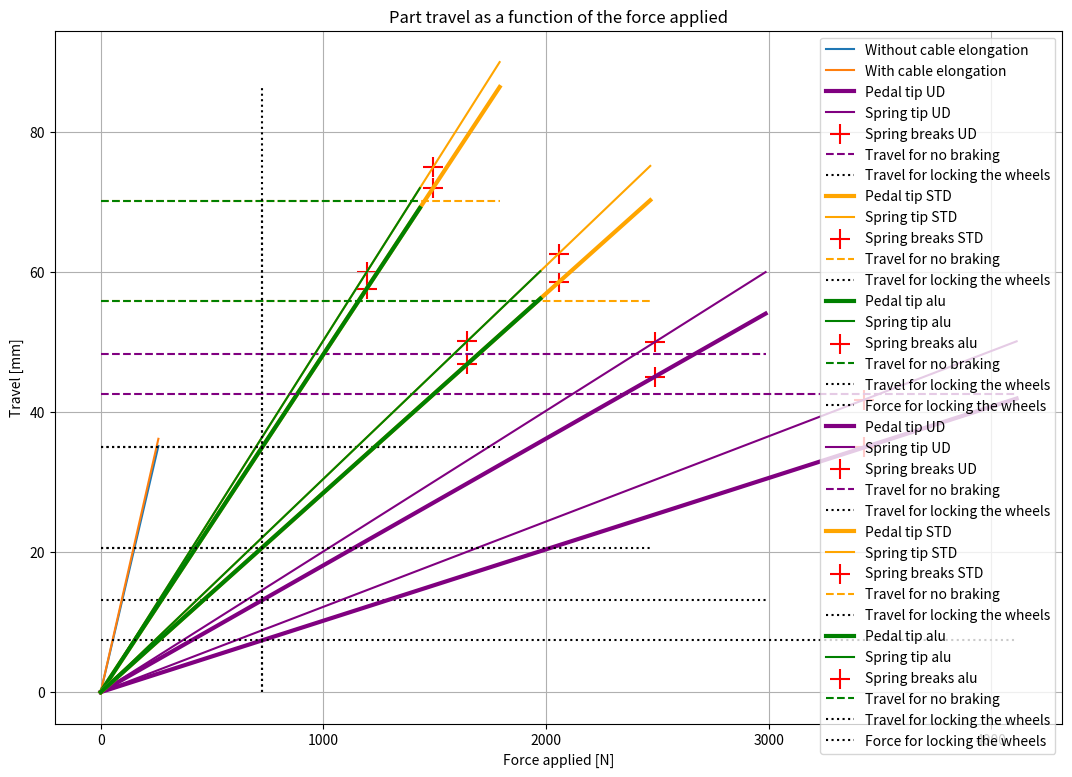

Reproduce this figure in Python.
#!/usr/bin/env python
# coding: utf-8

# # Dimentionning : Autonomous System Brake
# Abreviations used in the Notebook:
# * MC = Master Cylinder
# * EA = Electrical Actuator
# 
# ## Imports

# In[1]:


import numpy as np
import matplotlib.pyplot as plt
import math

plt.rcParams["figure.figsize"] = (13,9) # To change plot size


# ## General parameters

# In[2]:


pression_locking_R = 6.5 # [MPa == N*mm^-2 == 10 bar]
pression_locking_F = pression_locking_R/1.238333 # [MPa == N*mm^-2 == 10 bar]
MC_diameter = 16.8 # [mm]
pedal_lever = 240 # [mm]
brake_travel_angular = 4.2 # [°]
pedal_ratio = 3.59 # [ ]


# MC infos
MC_area = np.array(MC_diameter)**2*np.pi/4  # [mm^2]  (D^2/4*pi)
MC_force_F = pression_locking_F * MC_area # [N] (for the front brake line)
MC_force_R = pression_locking_R * MC_area # [N] (for the rear brake line)

# Travels
brake_travel = 2*pedal_lever*np.sin(brake_travel_angular*np.pi/180) # [mm]
MC_travel = brake_travel/pedal_ratio # [mm]

# Force pedal
MC_total_force = MC_force_F + MC_force_R
pedal_total_force = MC_total_force / pedal_ratio

print(f"The required force to lock all wheels is about {round(pedal_total_force,1)} N ({round(pedal_total_force/9.81)} kg).")


# In[3]:


brake_travel


# In[4]:


conv_factor_f = pedal_total_force/pression_locking_F
conv_factor_r = pedal_total_force/pression_locking_R


# In[5]:


conv_factor_r*6


# ## General estimations
# ### MC load capacity 
# 
# Formula comes from [ochiai-if.net](http://www.ochiai-if.net/products/pdf/001/001002.pdf)

# In[6]:


A = 0.5 # Shape factor [ ]
D = 2*13.475 # Shaft diameter [mm] 
T = 1.2 # Circlip thickness [mm]
Ss = [300, 700] # Shear Strenght [MPa] (spring steel)

max_load = A*D*T*np.pi*np.array(Ss) #[N]

print(f"Le circlip supporte entre {round(max_load[0]/1000,1)} kN et {round(max_load[1]/1000,1)} kN sans déformation élastique.")
#print(f"Le MC recevra au maximum {round(max((1-0.36)*2.5,MC_force/1000),1)} kN (Test pédale +25% / Commande max).")

# revoir la formule, ça parait trop haut


# ## Service brake
# ### New components parameters

# In[7]:


# max_torque_EA = 1 #[Nm]
# new_MC_diameter = 14 # [mm]

# new_MC_area = np.array(new_MC_diameter)**2*np.pi/4  # [mm^2]  (D^2/4*pi)
# new_MC_force = pression_locking * new_MC_area # [N]
# new_MC_travel = MC_travel * MC_area / new_MC_area # [mm]  (assumes the compressed volume is the same)


# ### Lever linking MC to motor

# In[8]:


# shaft_radius_EA = 10 #[mm]

# lever_ratio = new_MC_force / (max_torque_EA*1000/shaft_radius_EA)

# print(f"The lever ratio must be at least {round(lever_ratio,2)} to be able to lock the wheels.")


# ### Cam pressing on MC with a reduction stage
# Example of components:
# * Reductor Maxon 166158 : 14:1, 2.23 Nm
# * EA Maxon 236662 : 212 mNm at start, 24 V

# In[9]:


# # Plot parameters
# R_MIN_TEST = 5
# R_MAX_TEST = 150
# NB_SAMPLE = 100

# # System parameters
# reduction = 14 #[ ]
# cam_travel = new_MC_travel # [mm]
# cam_R_min = np.linspace(R_MIN_TEST,R_MAX_TEST,NB_SAMPLE) # [mm]

# # Computation for linear elipse
# teta = np.arctan(cam_travel/(cam_R_min*2*np.pi)) # [rad] Angle of pressure of the force on the cam
# cam_max_torque = new_MC_force * (cam_R_min+cam_travel) * np.sin(teta) * np.cos(teta)

# # Computation for offcenter circle axle
# # cam_max_torque = new_MC_force * cam_R_min

# EA_max_torque = cam_max_torque / reduction


# # Results presentation
# print(f"The cam torque for a min radius of {cam_R_min[0]} mm is {round(cam_max_torque[0])} mNm, which is {round(EA_max_torque[0])} mNm at the EA.")

# plt.plot(cam_max_torque, label='Cam')
# plt.plot(EA_max_torque, label='EA')

# plt.legend(loc="best")
# plt.xlabel("Min Radius [mm]")
# plt.ylabel("Torque [mNm]")
# plt.title("Cam max torque as a function of its geometry")
# plt.grid()

# tick_locs = np.linspace(0,NB_SAMPLE,5)
# tick_lbls = np.linspace(R_MIN_TEST,R_MAX_TEST,5)
# plt.xticks(tick_locs, tick_lbls)

# plt.show()


# ### Cable pulling the pedal with reduction stage

# In[10]:


# Plot parameters
F_MIN_TEST = 0
F_MAX_TEST = pedal_total_force
NB_SAMPLE = 100

# System parameters
F = np.linspace(F_MIN_TEST,F_MAX_TEST,NB_SAMPLE) # [N]
reduction = 14 # [ ]
EA_out_radius =  5 # [mm]
cable_length = 500 # [mm]
# Dyneema SK78 3mm
cable_max_load = 14.8*1000 # [N]
cable_elong_at_max_load = 4.2/100 # [ ]
cable_stretch_modulus = cable_max_load / cable_elong_at_max_load # [N] (assumes linear properties)

# Computations
EA_torque_out = F*EA_out_radius # [mNm]
cable_elong = F/cable_stretch_modulus * cable_length
travel = brake_travel*F/F_MAX_TEST + cable_elong # assumes a linear relation between the brake pedal travel and force applied


# Results presentation
print("Maximal values :")
print(f"The needed torque for an out radius of {EA_out_radius} mm is {round(EA_torque_out[NB_SAMPLE-1])} mNm, which is {round(EA_torque_out[NB_SAMPLE-1]/reduction)} mNm at the EA.")
print(f"The output would make {round((brake_travel + cable_elong[NB_SAMPLE-1])/(2*EA_out_radius*np.pi),2)} turn(s) to achieve full range.")
print(f"The cable elongation is {round(cable_elong[NB_SAMPLE-1]/cable_length*100,1)} % ({round(cable_elong[NB_SAMPLE-1],1)} mm) when locking the wheels.")

plt.plot(EA_torque_out/reduction, travel-cable_elong, label='Without cable elongation')
plt.plot(EA_torque_out/reduction, travel, label='With cable elongation')
# plt.vlines(F_MAX_TEST, 0, travel[NB_SAMPLE-1], colors='red', linestyles='dashed', label='Force max')
# plt.hlines(brake_travel, 0, F_MAX_TEST, colors='red', linestyles='dotted', label='Min. pedal travel')

plt.legend(loc="best")
plt.xlabel("Torque applied [mNm]")
plt.ylabel("Travel [mm]")
plt.title("Pedal travel as a function of the torque applied (plot limited to useful range)")
plt.grid()


plt.show()


# ## EBS
# ### Materials

# In[11]:


UD = {'sigma_max' : 1000, #[MPa]
        'E' : 175*1000, #[MPa]
        'rho' : 1.60/1000, #[g/mm^3]
        'tau_max' : 60, #[MPa]
        'G' : 5*1000 #[MPa]
        }
standard = {'sigma_max' : 600, #[MPa]
        'E' : 70*1000, #[MPa]
        'rho' : 1.60/1000, #[g/mm^3]
        'tau_max' : 90, #[MPa]
        'G' : 5*1000 #[MPa]
        }
aluminium_7075T6 = {'tau_max' : 330, #[MPa]
                    'G' : 26.9*1000, #[MPa]
                    'rho' : 2.70/1000, #[g/mm^3]
                    'E' : 70 *1000, #[MPa]
                    'sigma_max' : 480 #[MPa]
                     }
materials = {'UD' : UD, 'STD' : standard, 'alu' : aluminium_7075T6}


# ### Flexing beam liked to pedal by a wire
# We consider that the wire is attached at the top of the pedal and at the top of the flexing member, and that the forces are colinear with the direction of travel.
# 
# 
# #### Parameters
# The standard carbon fiber properties come from [here](https://www.azom.com/article.aspx?ArticleID=1995).

# In[12]:


# Safety Factor
SF = 1.5 #[ ]

F = pedal_total_force #[N]

# Cable parameters
cable_length = 700 # [mm]
# Dyneema SK78 3mm
cable_max_load = 14.8*1000 # [N]
cable_elong_at_max_load = 4.2/100 # [ ]
# # Zylon Z12 3mm
# cable_max_load = 14.6*1000 # [N]
# cable_elong_at_max_load = 2.7/100 # [ ]
cable_stretch_modulus = cable_max_load / cable_elong_at_max_load # [N] (assumes linear properties)
print(1000/cable_stretch_modulus)


# #### Functions

# In[13]:


data_template = {
    "F": 0,             # Force in the spring
    "w": 0,             # Spring deflection
    "cable_elong": 0,   # Cable elongation due to tension
    "travel": 0         # Pedal travel
}

result_template = {
    "bottom" : data_template,
    "breaking" : data_template,
    "relation" : data_template
}

def beam_h_linear_decrease(h1, h2, b, l, F_bottom, travel_required):
    '''
    Computes the flexion of a beam with linear thickness decrease.
    
    Params :
    h1 : maximal thickness
    h2 : minimal thickness
    b : width
    l : length
    F_bottom : force requiered at the bottom of the spring travel
    travel_required : travel needed, for bottom to top
    '''
    result = []
    
    m = (h1-h2)/l #[ ] slope of the beam

    # samples to find max strain
    NB_SAMPLE_X = 1000
    x = np.linspace(1,l,NB_SAMPLE_X) 

    for mx in materials:
        result.append(result_template.copy())
        
        # travel at the bottom of the pedal travel
        bottom = data_template.copy()
        bottom["F"] = F_bottom
        C1 = (2*m*l+h2)/(2*m**2*(m*l+h2)**2) # border condition: beam does not change angle at the mount
        C2 = np.log(m*l+h2)/m**3 + h2/(2*m**3*(m*l+h2)) - C1*l # border condition: beam does not change position at the mount
        bottom["w"] = 12*bottom["F"]/(b*materials[mx]['E'])*(-np.log(h2)/m**3 - h2/(2*m**3*(h2)) + C2)
        bottom["cable_elong"] = bottom["F"]/cable_stretch_modulus*cable_length
        bottom["travel"] = bottom["w"] - bottom["cable_elong"]
        result[-1]["bottom"] = bottom

        # force and travel to break spring
        breaking = data_template.copy()
        breaking["F"] = min((materials[mx]['sigma_max']*b*(m*x+h2)**2)/(6*SF*x))
        breaking["w"] = 12*breaking["F"]/(b*materials[mx]['E'])*(-np.log(h2)/m**3 - h2/(2*m**3*(h2)) + C2)
        breaking["cable_elong"] = breaking["F"]/cable_stretch_modulus*cable_length
        breaking["travel"] = breaking["w"] - breaking["cable_elong"]
        result[-1]["breaking"] = breaking

        # force to travel relation
        relation = data_template.copy()
        F_MIN_TEST = 0
        F_MAX_TEST = breaking["F"]*1.2
        NB_SAMPLE_F = 200

        relation["F"] = np.linspace(F_MIN_TEST,F_MAX_TEST,NB_SAMPLE_F) # [N]
        relation["w"] = 12*relation["F"]/(b*materials[mx]['E'])*(-np.log(h2)/m**3-h2/(2*m**3*(h2))+C2)
        relation["cable_elong"] = relation["F"]/cable_stretch_modulus*cable_length
        relation["travel"] = relation["w"] - relation["cable_elong"] # assumes a linear relation between the brake pedal travel and force applied
        result[-1]["relation"] = relation
    
    return result


def beam_standard(h, b, l, F_bottom, travel_required):
    '''
    Computes the flexion of a standard prismatic beam with linear thickness decrease.
    
    Params :
    h : thickness
    b : width
    l : length
    F_bottom : force requiered at the bottom of the spring travel
    travel_required : travel needed, for bottom to top
    '''
    result = []
    
    for mx in materials:
        result.append(result_template.copy())
        
        k = materials[mx]['E']*b*h**3/(4*l**3) # [N/mm] rigidity ot the beam

        # travel at the bottom of the pedal travel
        bottom = data_template.copy()
        bottom["F"] = F_bottom
        bottom["w"] = bottom["F"]/k
        bottom["cable_elong"] = bottom["F"]/cable_stretch_modulus*cable_length
        bottom["travel"] = bottom["w"] - bottom["cable_elong"]
        result[-1]["bottom"] = bottom    

        # force and travel to break spring
        breaking = data_template.copy()
        breaking["F"] = (materials[mx]['sigma_max']*b*h**2)/(6*l*SF)
        breaking["w"] =  breaking["F"]/k
        breaking["cable_elong"] = breaking["F"]/cable_stretch_modulus*cable_length
        breaking["travel"] = breaking["w"] - breaking["cable_elong"]
        result[-1]["breaking"] = breaking

        # force to travel relation
        relation = data_template.copy()
        F_MIN_TEST = 0
        F_MAX_TEST = breaking["F"]*1.2
        NB_SAMPLE_F = 200

        relation["F"] = np.linspace(F_MIN_TEST,F_MAX_TEST,NB_SAMPLE_F) # [N]
        relation["w"] =  relation["F"]/k
        relation["cable_elong"] = relation["F"]/cable_stretch_modulus*cable_length
        relation["travel"] = relation["w"] - relation["cable_elong"] # assumes a linear relation between the brake pedal travel and force applied
        result[-1]["relation"] = relation
    
    return result


# In[14]:


def display_beam_plot(result, travel_required):
    '''
    Plot the results from the beam computation.
    '''
    colors = ['purple', 'orange', 'green']
    i = 0
    for mx in materials:
        # force deflextion relation
        plt.plot(result[i]["relation"]["F"], result[i]["relation"]["travel"], label='Pedal tip '+mx, linewidth=3, color=colors[i])
        plt.plot(result[i]["relation"]["F"], result[i]["relation"]["w"], label='Spring tip '+mx, color=colors[i])

        # breaking points
        plt.scatter([result[i]["breaking"]["F"], result[i]["breaking"]["F"]], [result[i]["breaking"]["travel"], result[i]["breaking"]["w"]], marker="+", color='red', s=200, label='Spring breaks '+mx)
    
        # indication lines
        plt.hlines(travel_required+result[i]["bottom"]["travel"], 0, result[i]["relation"]["F"][-1], colors=colors[i], linestyles='dashed', label='Travel for no braking')
        plt.hlines(result[i]["bottom"]["travel"], 0, result[i]["relation"]["F"][-1], colors='black', linestyles='dotted', label='Travel for locking the wheels')
        
        i += 1
    
    plt.vlines(result[1]["bottom"]["F"], 0, result[1]["relation"]["travel"][-1], colors='black', linestyles='dotted', label='Force for locking the wheels')
    
    # legend etc
    plt.legend(loc="best")
    plt.xlabel("Force applied [N]")
    plt.ylabel("Travel [mm]")
    plt.title("Part travel as a function of the force applied")
    plt.grid()


    plt.show()


# #### Beam with linear thickness decrease
# (the two following simulations are coherent !)
# 
# Some good sets of parameters (SF = 1.5):
# 
# h1 = 12
# h2 = 4
# b = 45
# l = 400
# Long but low forces
# 
# h1 = 12
# h2 = 4
# b = 85
# l = 300
# Short but high forces
# 
# Some good sets of parameters (SF = 2):
# 
# h1 = 15
# h2 = 6
# b = 65
# l = 450

# In[15]:


h1 = 14 #[mm] thickest point
h2 = 14 #[mm] thinnest point
b = 60 #[mm] width
l = 525 #[mm] length

F_bottom = F
travel_required = brake_travel

# Compute beam flection
# result = beam_h_linear_decrease(h1, h2, b, l, F_bottom, travel_required)
result = beam_standard(h1, b, l, F_bottom, travel_required)
    
# Result presentation
print(f"The spring would weight {round(materials['STD']['rho']*b*l*(h1+h2)/2,1)} g.")
#print(f"The max strain is situated {round(np.argmin((sigma_max*b*(m*x+h2)**2)/(6*SF*x))*l/NB_SAMPLE_X)} mm from the tip.")
print(result[2]['breaking']['F'])
print(result[2]['breaking']['w'])

display_beam_plot(result, travel_required)


# #### Bows in serie
# Allows to have no torque applied on the support, and can put many in serie to have more displacement.
# 
# Computation is done for a half bow. The result is the extrapolated.
# 
# Two good options (SF = 2)
# * N = 4, b = 40, l = 160, h1 = 7, h_dim = 3   => 573.4 g
# * N = 2, b = 40, l = 270, h1 = 9, h_dim = 3   => 622.1 g

# In[16]:


N = 4 #[ ] (number of bows in serie)
b = 30 #[mm] (width of one bow)
l = 140 #[mm] (length of a half bow)
h = 9 # [mm] (thickness of the bow)
h_dim = 3 # [ ] (diminution factor)

F_bottom = F/2
travel_required = brake_travel/N

# Compute beam flection
result = beam_h_linear_decrease(h, h/h_dim, b, l, F_bottom, travel_required)
# result = beam_standard(h, b, l, F_bottom, travel_required)
    
# # Result presentation
# print(f"The {N} bows would weight {round(rho*b*l*h*N*2,1)} g in total.")
# print(f"\nABSOLUTE MAXIMUMS (SF = 1):\nFor a 3 point flexion test, the bow would break at {round(2*result['breaking']['F']*SF)} N.")
# print(f"The travel would be {round(result['breaking']['w']*SF)} mm.")

# Adjusting the values to have the plot for the whole system
# - Doubling the force because force in the cable is 2* force in the half bow
# - Multiplying the deflextion by N because N half bows are in serie
for i in range(len(materials)):
    for title in result[i]:
        data = result[i][title]
        data["F"] *= 2
        data["w"] *= N
        data["cable_elong"] = data["F"]/cable_stretch_modulus*cable_length
        data["travel"] = data["w"] - data["cable_elong"]
        result[i][title] = data

display_beam_plot(result, brake_travel)
print(f"The spring would weight {round(N*2*materials['STD']['rho']*b*l*(h1+h1/h_dim)/2,1)} g.")
print(result[1]['breaking']['F'])
print(result[1]['breaking']['w'])


# ### Pneumatic reservoir and piston
# A reservoir would contain some pressurized air. A normally open valve placed at the end of the reservoir would link it to the piston. [Here](https://www.viaircorp.com/air-tanks/05gallon) is a example of a 0.5 gallon air tank. It weight 2 kg and measures D = 152.5 mm, L = 146 mm
# 
# res = reservoir ; pis = piston

# In[17]:


res_V = 0.5 * 4546092 #[mm^3] factor is to convert from galons
pis_D = 40 #[mm]
line_V = np.pi * 1000 * 5**2 / 4 #[mm^3]
F = pedal_total_force #[N]
x = brake_travel #[mm]
P_start = 1 #[MPa]

pis_A = np.pi * pis_D**2 / 4
# One time EBS
P_open = F / pis_A
V_open = res_V + line_V + x*pis_A
P_close = P_open * V_open / res_V

# How much time EBS
N = np.log(P_start/P_open) / np.log(V_open/res_V)

print(f"The tank need to be pressurized at > {round(P_close*10,1)} bars = {round(P_close/0.006894757,1)} psi.")
print("The max allowed pressure is 10 bars. (Rule T 9.1.1)")
print(f"The pressure lost at each activation of the EBS is {round((P_close-P_open)*10,2)} bars = {round((P_close-P_open)/0.006894757,1)} psi.")
print(f"With an initial pressure of {P_start*10} bars, the EBS can be run {N//1} times")


# ### Torsion bar
# [Shear stess from tensile stress](https://roymech.org/Useful_Tables/Matter/shear_tensile.html)
# 
# [Alu alloys properties](https://www.engineeringtoolbox.com/properties-aluminum-pipe-d_1340.html)
# 
# [Alu 7075-T6](https://matmatch.com/learn/material/7075-t6-aluminium)
# 
# [Torsion of rectangle beam](https://engineeringlibrary.org/reference/beam-torsion-air-force-stress-manual)

# #### Round bar + rectangle flex

# In[18]:


bar_mx = materials['STD']
bar_lever_mx = materials['STD']
bar_length = 400 # [mm]
bar_D = 30 # [mm] diamètre extérieur
bar_d = 15 # [mm] diamètre intérieur
bar_lever_l = 150 # [mm] length
bar_lever_w = 50 # [mm] width
bar_lever_t = 10 # [mm] thickness

travel_required = brake_travel
min_force_required = pedal_total_force

print(f"travel = {round(brake_travel)} mm")
print(f"travel_a = {round((brake_travel/(bar_lever_l))*180/math.pi,1)}°")
print(f"force = {round(pedal_total_force)} N\n")

# Required forces etc
k_bar_angular = bar_mx['G']*math.pi*(bar_D**4-bar_d**4)/(32*bar_length)
k_bar_lever = bar_lever_mx['E']*bar_lever_w*bar_lever_t**3/(4*bar_lever_l**3)
k_linear = k_bar_angular/(bar_lever_l**2) * k_bar_lever/(k_bar_angular/(bar_lever_l**2) + k_bar_lever)

F_at_max_travel = min_force_required + travel_required*k_linear
M_at_max_travel = F_at_max_travel*bar_lever_l

print(f"ka_bar = {round(k_bar_angular)} Nmm/rad")
print(f"k_lame = {round(k_bar_lever)} N/mm")
print(f"k = {round(k_linear)} N/mm")
print(f"F_max_travel = {round(F_at_max_travel)} N")
print(f"M_max_travel = {round(M_at_max_travel/1000)} Nm")



# Check if it deforms plastically
M_max = bar_mx['tau_max']*math.pi*(bar_D**4-bar_d**4)/(16*bar_D)
F_max = bar_lever_mx['sigma_max']*bar_lever_w*bar_lever_t**2/(6*bar_lever_l)

print(f"\nM_max = {round(M_max/1000)} Nm")
print(f"Actual max M is {round(M_at_max_travel/M_max*100,1)}% of M_max.")

print(f"F_max = {round(F_max)} N")
print(f"Actual max F is {round(F_at_max_travel/F_max*100,1)}% of F_max.")

print(f"Actual w_max = {round(F_at_max_travel/k_linear,1)} mm")

print(f"\nSF ~= {round(min(F_max/F_at_max_travel, M_max/M_at_max_travel),2)}.")

# Compute the weight of the system
m_bar = bar_length*(bar_D**2-bar_d**2)*math.pi*bar_mx['rho']
m_bar_lever = bar_lever_l*bar_lever_t*bar_lever_w*bar_lever_mx['rho']

print(f"\n\nThe total mass is {round(m_bar+m_bar_lever)} g.")


# #### L shape

# In[19]:


bar_mx = materials['STD']
bar_lever_mx = materials['STD']
bar_l = 400 # [mm]
bar_w = 40 # [mm] width
bar_t = 15 # [mm] thickness
bar_lever_l = 100 # [mm] length
bar_lever_w = 15 # [mm] width
bar_lever_t = 40 # [mm] thickness


travel_required = brake_travel
min_force_required = pedal_total_force

print(f"travel = {round(brake_travel)} mm")
print(f"travel_a = {round((brake_travel/(bar_lever_l))*180/math.pi,1)}°")
print(f"force = {round(pedal_total_force)} N\n")

# Required forces etc
beta = (1-0.63*bar_t/bar_w*(1-bar_t**4/bar_w**4/12))/3
k_bar_angular = bar_mx['G']*bar_w*bar_t**3*beta/(3*bar_l)
k_bar_lever = bar_lever_mx['E']*bar_lever_w*bar_lever_t**3/(4*bar_lever_l**3)
k_linear = k_bar_angular/(bar_lever_l**2) * k_bar_lever/(k_bar_angular/(bar_lever_l**2) + k_bar_lever)

F_at_max_travel = min_force_required + travel_required*k_linear
M_at_max_travel = F_at_max_travel*bar_lever_l

print(f"ka_bar = {round(k_bar_angular)} Nmm/rad")
print(f"k_lame = {round(k_bar_lever)} N/mm")
print(f"k = {round(k_linear)} N/mm")
print(f"F_max_travel = {round(F_at_max_travel)} N")
print(f"M_max_travel = {round(M_at_max_travel/1000)} Nm")



# Check if it deforms plastically
alpha = 1/(3 + 1.8*bar_t/bar_w)
M_max = bar_mx['tau_max']*alpha*bar_w*bar_t**2
F_max = bar_lever_mx['sigma_max']*bar_lever_w*bar_lever_t**2/(6*bar_lever_l)

print(f"\nM_max = {round(M_max/1000)} Nm")
print(f"Actual max M is {round(M_at_max_travel/M_max*100,1)}% of M_max.")

print(f"F_max = {round(F_max)} N")
print(f"Actual max F is {round(F_at_max_travel/F_max*100,1)}% of F_max.")

print(f"Actual w_max = {round(F_at_max_travel/k_linear,1)} mm")

print(f"\nSF ~= {round(min(F_max/F_at_max_travel, M_max/M_at_max_travel),2)}.")


# Compute the weight of the system
m_bar = bar_l*bar_t*bar_w*bar_mx['rho']
m_bar_lever = bar_lever_l*bar_lever_t*bar_lever_w*bar_lever_mx['rho']

print(f"\n\nThe total mass is {round(m_bar+m_bar_lever)} g.")


# ### Retention mechanism
# #### Parameters

# In[36]:


frict_coef = 0.1
force_preload = 2370 # [N]


# #### Simple cotter pin

# In[37]:


F_release = frict_coef * force_preload

print(f"The force required to pull the pin is about {round(F_release,1)} N.")


# #### Crossbow trigger
# For the dimensions meaning, please refer to the picture.

# In[40]:


# parameters
AB = 100 # [mm]
BC = 20 # [mm]
CD = 70 # [mm]
DE = 20 # [mm]
ABC = 90 # [°]
CDE = 70 # [°]
shaft_diam = 6 # [mm]


# release force estimation
CDE = np.deg2rad(CDE)
T_shaftB = shaft_diam*force_preload*frict_coef * (DE/CD) * np.cos(CDE)
F_release = force_preload*frict_coef * (DE/CD) * (BC/AB) * np.cos(CDE) + T_shaftB/AB

# print result
print(f"The force required to release the trigger is about {round(F_release,2)} N.")
print(f"It would be about {round(max(BC,DE)*1.6)} x {round((AB+CD)*1.1)} mm.")


# In[39]:


# To inspect element
print(force_preload/F_release)


# # Component selection
# ## SB actuator
# We have 4 options that fulfill the force criterion :
# * [NEMA 17](https://en.nanotec.com/products/376-st4118l3004-b) with [reduction](https://en.nanotec.com/products/2727-gp42-s2-15-sr) and [encoder](https://en.nanotec.com/products/243-weds5541-b14-5-mm)
# * [NEMA 23](https://en.nanotec.com/products/2778-sca5618l4204-a2) with [reduction](https://en.nanotec.com/products/2683-gp56-s1-3-sr)
# * [NEMA 34](https://en.nanotec.com/products/574-st8918m6708-a)
# * [Linear actuator](https://www.ato.com/mini-linear-actuator)
# 
# Respective variables have the prefix N1, N2, N3, L.

# In[24]:


N = 15.4 # reduction ratio
T_max = 550 # [Nmm] max torque 
v_at_T_max = 600/60*2*np.pi # [rad/s]

max_r = N*T_max/pedal_total_force # [mm]
v_long = v_at_T_max*T_max/pedal_total_force # [mm/s]

print(f"Maximal pulley radius is {round(max_r,1)} mm.")
print(f"It gives a cable speed of {round(v_long)} mm/s.")
print(f"The maximal output torque is {round(T_max*N)} Nmm.")


# ### Actuators data

# In[25]:


base_temp = 40 # [°C] (assuming a very hot day)
max_temp = 100 # [°C]
copper_specific_heat = 390 # [J/(kg*°C)]

# ----- NEMA 17 -----
N1_reduction = 15.45 # [ ]
N1_max_torque = 0.531 # [Nm]
N1_lever = 1000*N1_max_torque*N1_reduction/pedal_total_force # [mm]
N1_speed_max_load = 450 # [rpm]
N1_mass = 0.34 # [kg]
N1_current = 3 # [A]
N1_portion_that_heats = 0.5 # [ ]
N1_resistance = 0.63*2 # [Ohm] (3 Ohms, 2 windings)
N1_step = 1.8 # [°]



# ----- NEMA 23 -----
N2_reduction = 3.29 # [ ]
N2_max_torque = 1.9 # [Nm]
N2_lever = 1000*N2_max_torque/pedal_total_force # [mm]
N2_speed_max_load = 190 # [rpm]
N2_mass = 1.1 # [kg]
N2_current = 4.2 # [A]
N2_portion_that_heats = 0.5 # [ ]
N2_resistance = 0.55*2 # [Ohm] (3 Ohms, 2 windings)
N2_step = 1.8 # [°]


# ----- N3 -----
N3_reduction = 1 # [ ]
N3_max_torque = 6.15 # [Nm]
N3_lever = 1000*N3_max_torque/pedal_total_force # [mm]
N3_speed_max_load = 37.5 # [rpm]
N3_mass = 2.8 # [kg]
N3_current = 6.7 # [A]
N3_portion_that_heats = 0.5 # [ ]
N3_resistance = 0.45*4 # [Ohm] (3 Ohms, 4 windings)
N3_step = 1.8 # [°]

# ----- L -----
L_speed_no_load = 11.1 # [mm/s]
L_speed_max_load = 8.9 # [mm/s]
L_max_load = 850 # [N]
L_mass = 3 # [kg]
L_current = 4.7 # [A]
L_portion_that_heats = 0.1 # [ ]


# In[26]:


print(N3_lever)


# ### Time from 0 to Locked wheels
# We assume that the force on the pedal is linear with the travel, and that te relation between L_speed and load is linear.

# In[27]:


# ----- N1 -----
N1_time_0_to_lock = brake_travel / (N1_speed_max_load/N1_reduction * np.pi/30 * N1_lever)
print(N1_time_0_to_lock)

# ----- N2 -----
N2_time_0_to_lock = brake_travel / (N2_speed_max_load/N2_reduction * np.pi/30 * N2_lever)
print(N2_time_0_to_lock)

# ----- N3 -----
N3_time_0_to_lock = brake_travel / (N3_speed_max_load/N3_reduction * np.pi/30 * N3_lever)
print(N3_time_0_to_lock)

# ----- L -----
# L_speed_lock_wheel = (L_speed_max_load-L_speed_no_load) * pedal_total_force /L_max_load + L_speed_no_load

# m = (L_speed_lock_wheel-L_speed_no_load)/brake_travel
# h = L_speed_no_load

# L_time_0_to_lock = 1/m * np.log(m*brake_travel/h + 1)
L_time_0_to_lock = brake_travel / L_speed_max_load
print(L_time_0_to_lock)


# ### Resolution
# Resolution is the minimum increment of pressure in the brake line achievable.

# In[28]:


# ----- N1 -----
N1_res_dist = N1_lever * N1_step * np.pi/180 / N1_reduction # [mm]
N1_res_force = N1_res_dist * pedal_total_force / brake_travel
N1_res_press = N1_res_force / pedal_total_force * pression_locking_R
print(N1_res_press)

# ----- N2 -----
N2_res_dist = N2_lever * N2_step * np.pi/180 / N2_reduction # [mm]
N2_res_force = N2_res_dist * pedal_total_force / brake_travel
N2_res_press = N2_res_force / pedal_total_force * pression_locking_R
print(N2_res_press)

# ----- N3 -----
N3_res_dist = N3_lever * N3_step * np.pi/180 # [mm]
N3_res_force = N3_res_dist * pedal_total_force / brake_travel
N3_res_press = N3_res_force / pedal_total_force * pression_locking_R
print(N3_res_press)

# ----- L -----
# No data


# ATTENTION C'EST EN MPa = 10 bar


# ### Heating

# In[29]:


# ----- N1 -----
N1_power = N1_resistance * N1_current**2

N1_max_time_continuous_use = N1_portion_that_heats*N1_mass * copper_specific_heat * (max_temp - base_temp) / N1_power
print(N1_max_time_continuous_use)

# ----- N2 -----
N2_power = N2_resistance * N2_current**2

N2_max_time_continuous_use = N2_portion_that_heats*N2_mass * copper_specific_heat * (max_temp - base_temp) / N2_power
print(N2_max_time_continuous_use)

# ----- N3 -----
N3_power = N3_resistance * N3_current**2

N3_max_time_continuous_use = N3_portion_that_heats*N3_mass * copper_specific_heat * (max_temp - base_temp) / N3_power
print(N3_max_time_continuous_use)

# ----- L -----
# Assume 10% of the total weight is what is heated (motor is small compared to actuator), made of copper, 
# and all power goes to heating
L_power = L_current*24 # 24 V

L_max_time_continuous_use = L_portion_that_heats*L_mass * copper_specific_heat * (max_temp - base_temp) / L_power
print(L_max_time_continuous_use)


# ## Cables
# The cable selected for the applications are Dyneema SK78 3mm. 
# 
# ## Pulleys
# The selection depends on the cable diameter and bending flexibility. More infos on how to choose a pulley [here](https://www.savacable.com/how-to-choose-the-right-mechanical-cable-pulleys).

# In[ ]:




